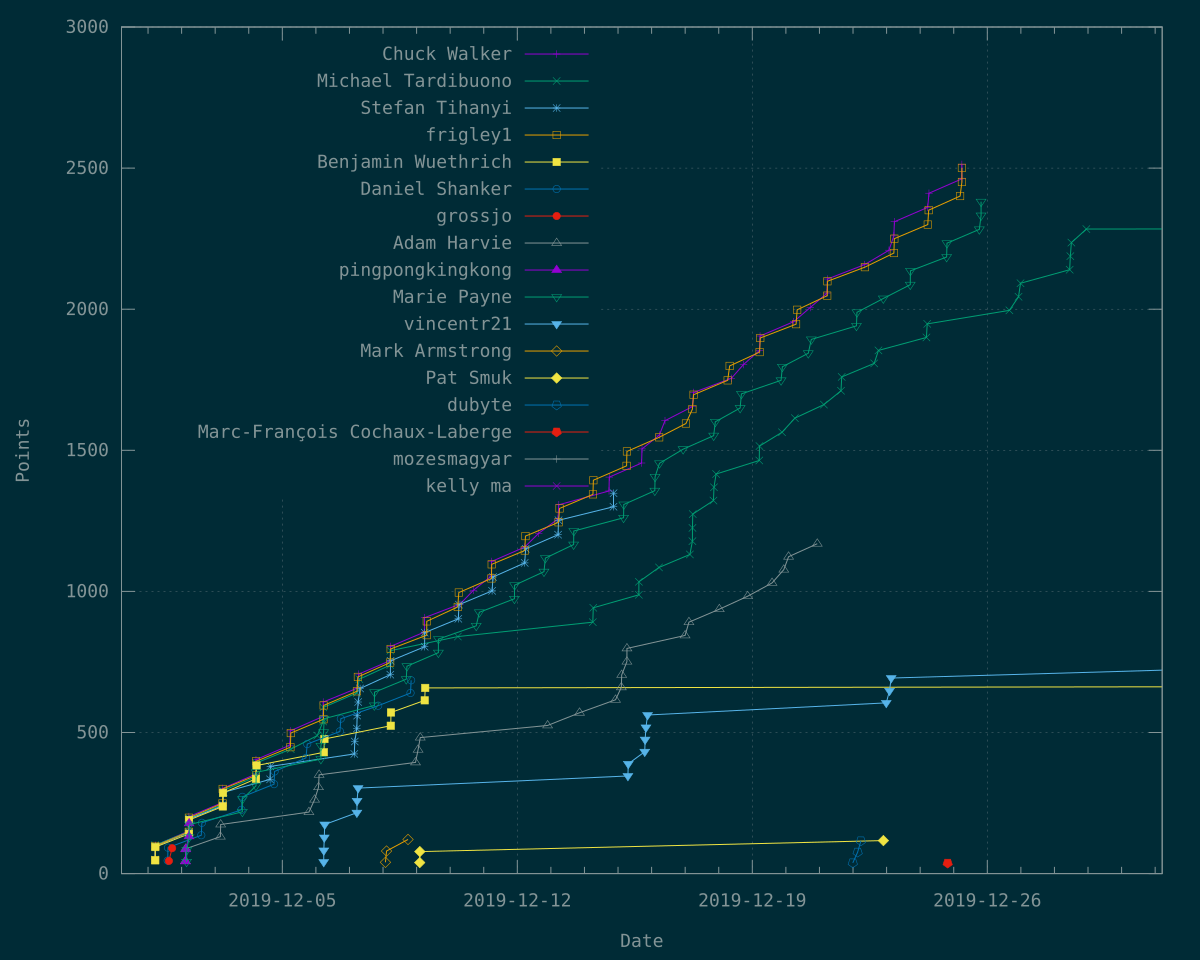

Values plotted in this chart, from the file beside it:
Time	Chuck Walker	Michael Tardibuono	Stefan Tihanyi	frigley1	Benjamin Wuethrich	Daniel Shanker	grossjo	Adam Harvie	pingpongkingkong	Marie Payne	vincentr21	Mark Armstrong	Pat Smuk	dubyte	Marc-François Cochaux-Laberge	mozesmagyar	kelly ma
1575176503	51	?	?	?	?	?	?	?	?	?	?	?	?	?	?	?	?
1575176505	?	50	?	?	?	?	?	?	?	?	?	?	?	?	?	?	?
1575176602	?	?	49	?	?	?	?	?	?	?	?	?	?	?	?	?	?
1575176649	?	101	?	?	?	?	?	?	?	?	?	?	?	?	?	?	?
1575176760	?	?	?	48	?	?	?	?	?	?	?	?	?	?	?	?	?
1575176881	?	?	?	?	47	?	?	?	?	?	?	?	?	?	?	?	?
1575176970	?	?	?	98	?	?	?	?	?	?	?	?	?	?	?	?	?
1575177050	100	?	?	?	?	?	?	?	?	?	?	?	?	?	?	?	?
1575177051	?	?	97	?	?	?	?	?	?	?	?	?	?	?	?	?	?
1575177143	?	?	?	?	94	?	?	?	?	?	?	?	?	?	?	?	?
1575208970	?	?	?	?	?	46	?	?	?	?	?	?	?	?	?	?	?
1575209685	?	?	?	?	?	92	?	?	?	?	?	?	?	?	?	?	?
1575212041	?	?	?	?	?	?	45	?	?	?	?	?	?	?	?	?	?
1575220436	?	?	?	?	?	?	90	?	?	?	?	?	?	?	?	?	?
1575254587	?	?	?	?	?	?	?	44	?	?	?	?	?	?	?	?	?
1575254878	?	?	?	?	?	?	?	?	43	?	?	?	?	?	?	?	?
1575255363	?	?	?	?	?	?	?	88	?	?	?	?	?	?	?	?	?
1575255383	?	?	?	?	?	?	?	?	86	?	?	?	?	?	?	?	?
1575257551	?	?	?	?	?	?	?	?	?	42	?	?	?	?	?	?	?
1575258216	?	?	?	?	?	?	?	?	?	84	?	?	?	?	?	?	?
1575263203	151	?	?	?	?	?	?	?	?	?	?	?	?	?	?	?	?
1575263213	?	?	?	148	?	?	?	?	?	?	?	?	?	?	?	?	?
1575263330	?	?	146	?	?	?	?	?	?	?	?	?	?	?	?	?	?
1575263465	202	?	?	?	?	?	?	?	?	?	?	?	?	?	?	?	?
1575263520	?	?	?	198	?	?	?	?	?	?	?	?	?	?	?	?	?
1575263564	?	149	?	?	?	?	?	?	?	?	?	?	?	?	?	?	?
1575263571	?	?	?	?	141	?	?	?	?	?	?	?	?	?	?	?	?
1575263827	?	?	?	?	?	?	?	?	132	?	?	?	?	?	?	?	?
1575263886	?	?	?	?	190	?	?	?	?	?	?	?	?	?	?	?	?
1575264018	?	?	194	?	?	?	?	?	?	?	?	?	?	?	?	?	?
1575264044	?	196	?	?	?	?	?	?	?	?	?	?	?	?	?	?	?
1575264149	?	?	?	?	?	?	?	?	178	?	?	?	?	?	?	?	?
1575264167	?	?	?	?	?	?	?	?	?	129	?	?	?	?	?	?	?
1575264968	?	?	?	?	?	?	?	?	?	174	?	?	?	?	?	?	?
1575295403	?	?	?	?	?	136	?	?	?	?	?	?	?	?	?	?	?
1575296986	?	?	?	?	?	180	?	?	?	?	?	?	?	?	?	?	?
1575344581	?	?	?	?	?	?	?	131	?	?	?	?	?	?	?	?	?
1575345328	?	?	?	?	?	?	?	174	?	?	?	?	?	?	?	?	?
1575350106	?	?	?	249	?	?	?	?	?	?	?	?	?	?	?	?	?
1575350395	252	?	?	?	?	?	?	?	?	?	?	?	?	?	?	?	?
1575350512	?	?	?	300	?	?	?	?	?	?	?	?	?	?	?	?	?
1575350568	302	?	?	?	?	?	?	?	?	?	?	?	?	?	?	?	?
1575350602	?	245	?	?	?	?	?	?	?	?	?	?	?	?	?	?	?
1575350808	?	?	?	?	238	?	?	?	?	?	?	?	?	?	?	?	?
1575350907	?	294	?	?	?	?	?	?	?	?	?	?	?	?	?	?	?
1575351168	?	?	241	?	?	?	?	?	?	?	?	?	?	?	?	?	?
1575351331	?	?	?	?	286	?	?	?	?	?	?	?	?	?	?	?	?
1575352806	?	?	288	?	?	?	?	?	?	?	?	?	?	?	?	?	?
1575398752	?	?	?	?	?	226	?	?	?	?	?	?	?	?	?	?	?
1575401159	?	?	?	?	?	?	?	?	?	219	?	?	?	?	?	?	?
1575401222	?	?	?	?	?	272	?	?	?	?	?	?	?	?	?	?	?
1575401273	?	?	?	?	?	?	?	?	?	264	?	?	?	?	?	?	?
1575435875	353	?	?	?	?	?	?	?	?	?	?	?	?	?	?	?	?
1575436130	?	?	?	?	336	?	?	?	?	?	?	?	?	?	?	?	?
1575436131	?	343	?	?	?	?	?	?	?	?	?	?	?	?	?	?	?
1575436167	?	?	?	348	?	?	?	?	?	?	?	?	?	?	?	?	?
1575436180	404	?	?	?	?	?	?	?	?	?	?	?	?	?	?	?	?
1575436188	?	?	?	?	?	?	?	?	?	311	?	?	?	?	?	?	?
1575436293	?	?	?	398	?	?	?	?	?	?	?	?	?	?	?	?	?
1575436482	?	392	?	?	?	?	?	?	?	?	?	?	?	?	?	?	?
... 288 more rows
